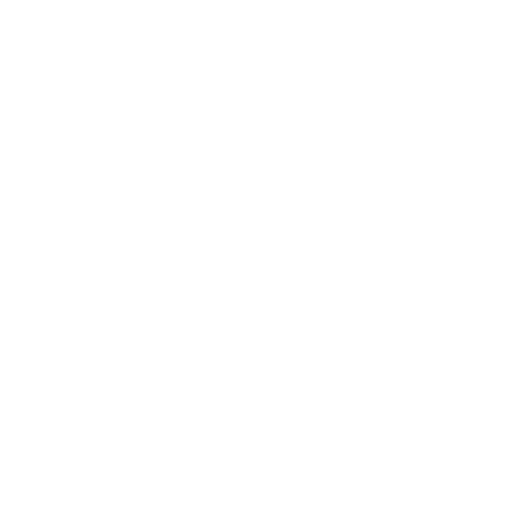
t = 0.00 s
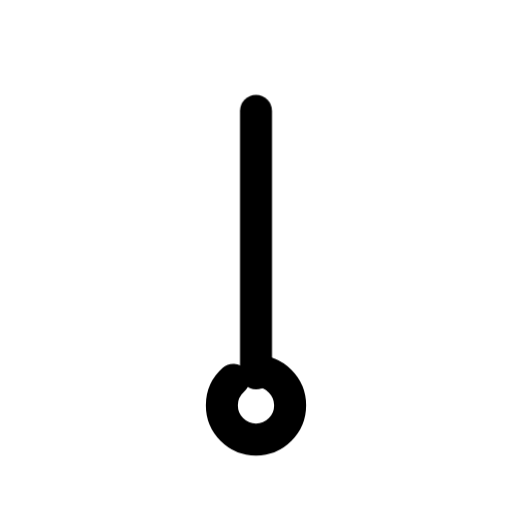
t = 0.44 s
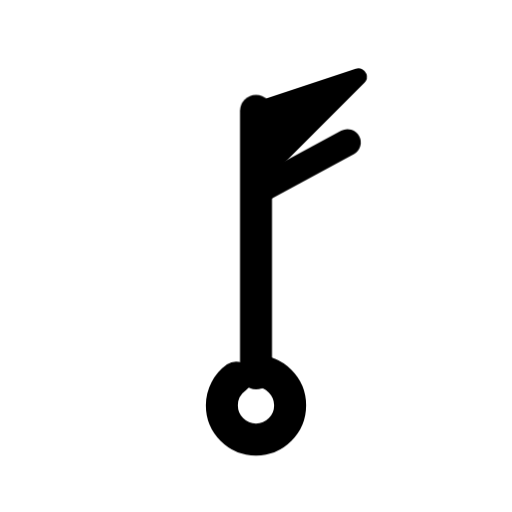
t = 0.88 s
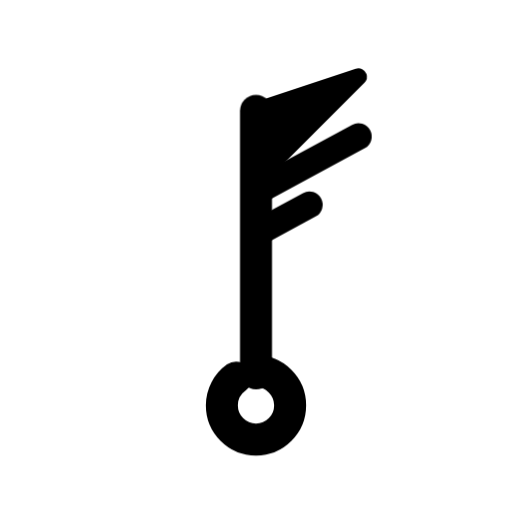
t = 1.25 s
t = 1.79 s: frame unchanged from t = 1.25 s, image omitted
t = 2.33 s: frame unchanged from t = 1.25 s, image omitted

The animated SVG that drew these frames (rendered in a browser with its animation timeline set to each time). Animation: 5 CSS @keyframes rules; one cycle of 2.65 s, repeats indefinitely.

<svg xmlns="http://www.w3.org/2000/svg" width="24" height="24" fill="none" stroke="currentColor" stroke-linecap="round" stroke-linejoin="round" stroke-width="2" viewBox="0 0 24 24">
    <!-- Generated by scripts/icon-expansion/generate.mjs -->
    <!-- Motion: trace each stroke from its own origin, accumulate the drawing, then hold before restarting. -->
    <style>
        @media (prefers-reduced-motion: no-preference) {
            @keyframes ira-stroke-wind-barb-n-65kt-0 { 0% { stroke-dashoffset: 1; opacity: 0; } 0.4% { opacity: 1; } 9.4%, 88% { stroke-dashoffset: 0; opacity: 1; } 100% { stroke-dashoffset: 0; opacity: 0; } }
            [data-ira-stroke-reveal="wind-barb-n-65kt"] [data-ira-line="0"] { stroke-dasharray: 1 1; animation: ira-stroke-wind-barb-n-65kt-0 2.65s cubic-bezier(.25,.65,.35,1) infinite; }
            @keyframes ira-stroke-wind-barb-n-65kt-1 { 0%, 9.4% { stroke-dashoffset: 1; opacity: 0; } 9.8% { opacity: 1; } 18.8%, 88% { stroke-dashoffset: 0; opacity: 1; } 100% { stroke-dashoffset: 0; opacity: 0; } }
            [data-ira-stroke-reveal="wind-barb-n-65kt"] [data-ira-line="1"] { stroke-dasharray: 1 1; animation: ira-stroke-wind-barb-n-65kt-1 2.65s cubic-bezier(.25,.65,.35,1) infinite; }
            @keyframes ira-stroke-wind-barb-n-65kt-2 { 0%, 18.8% { stroke-dashoffset: 1; opacity: 0; fill-opacity: 0; } 19.2% { opacity: 1; } 27.8% { fill-opacity: 0; } 28.2%, 88% { stroke-dashoffset: 0; opacity: 1; fill-opacity: 1; } 100% { stroke-dashoffset: 0; opacity: 0; fill-opacity: 1; } }
            [data-ira-stroke-reveal="wind-barb-n-65kt"] [data-ira-line="2"] { stroke-dasharray: 1 1; animation: ira-stroke-wind-barb-n-65kt-2 2.65s cubic-bezier(.25,.65,.35,1) infinite; }
            @keyframes ira-stroke-wind-barb-n-65kt-3 { 0%, 28.2% { stroke-dashoffset: 1; opacity: 0; } 28.6% { opacity: 1; } 37.6%, 88% { stroke-dashoffset: 0; opacity: 1; } 100% { stroke-dashoffset: 0; opacity: 0; } }
            [data-ira-stroke-reveal="wind-barb-n-65kt"] [data-ira-line="3"] { stroke-dasharray: 1 1; animation: ira-stroke-wind-barb-n-65kt-3 2.65s cubic-bezier(.25,.65,.35,1) infinite; }
            @keyframes ira-stroke-wind-barb-n-65kt-4 { 0%, 37.6% { stroke-dashoffset: 1; opacity: 0; } 38% { opacity: 1; } 47%, 88% { stroke-dashoffset: 0; opacity: 1; } 100% { stroke-dashoffset: 0; opacity: 0; } }
            [data-ira-stroke-reveal="wind-barb-n-65kt"] [data-ira-line="4"] { stroke-dasharray: 1 1; animation: ira-stroke-wind-barb-n-65kt-4 2.65s cubic-bezier(.25,.65,.35,1) infinite; }
        }
    </style>
    <g data-ira-stroke-reveal="wind-barb-n-65kt"><g transform="rotate(0 12 12)"><g stroke-width="1.5"><path data-ira-line="0" pathLength="1" d="M12 5.2L12 17.5"/><path data-ira-line="1" pathLength="1" d="M12 17.4A1.6 1.6 0 1 1 12 20.599999999999998A1.6 1.6 0 1 1 12 17.4z"/></g></g><g transform="rotate(0 12 12)"><g stroke-width="1.25"><path data-ira-line="2" pathLength="1" fill="currentColor" stroke-width=".8" d="M12 5.2l4.8 -1.6 -4.8 4.8z"/><path data-ira-line="3" pathLength="1" d="M12 9L16.8 6.4"/><path data-ira-line="4" pathLength="1" d="M12 10.95L14.5 9.6"/></g></g></g>
</svg>
